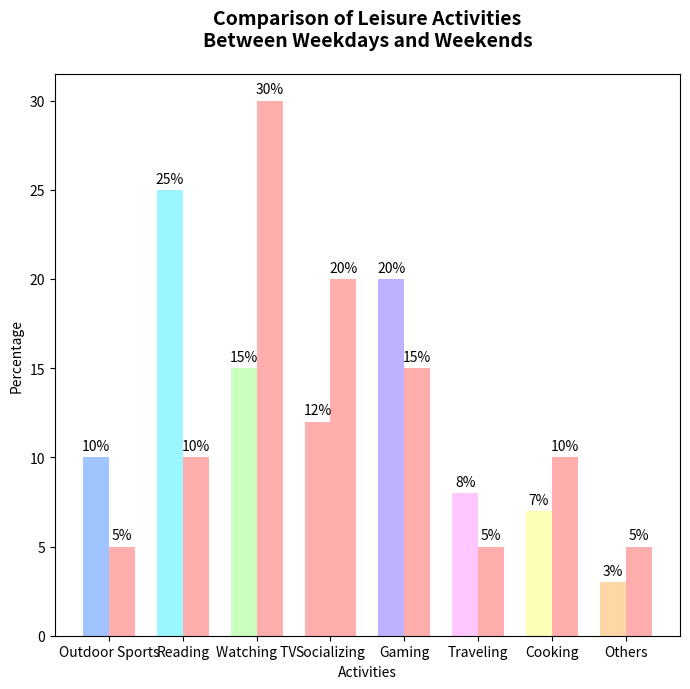

The script that saved this image:
import matplotlib.pyplot as plt
import numpy as np

weekend_activities = ['Outdoor Sports', 'Reading', 'Watching TV', 'Socializing', 
                      'Gaming', 'Traveling', 'Cooking', 'Others']
weekend_percentages = [10, 25, 15, 12, 20, 8, 7, 3]
weekday_percentages = [5, 10, 30, 20, 15, 5, 10, 5]

fig, ax = plt.subplots(figsize=(7,7))

x = np.arange(len(weekend_activities))
width = 0.35

ax.bar(x - width/2, weekend_percentages, width, color=['#a0c4ff', '#9bf6ff', '#caffbf', '#ffadad', '#bdb2ff', 
                                                       '#ffc6ff', '#fdffb6', '#ffd6a5'])
ax.bar(x + width/2, weekday_percentages, width, color='#ffadad')

ax.set_xlabel('Activities')
ax.set_ylabel('Percentage')
ax.set_title('Comparison of Leisure Activities\nBetween Weekdays and Weekends', fontsize=14, weight='bold', pad=20)
ax.set_xticks(x)
ax.set_xticklabels(weekend_activities)

for bars in ax.containers:
    for bar in bars:
        height = bar.get_height()
        ax.annotate(f'{height}%',
                     xy=(bar.get_x() + bar.get_width() / 2, height),
                     xytext=(0, 3),
                     textcoords="offset points",
                     ha='center', va='bottom')

plt.tight_layout()
plt.show()
